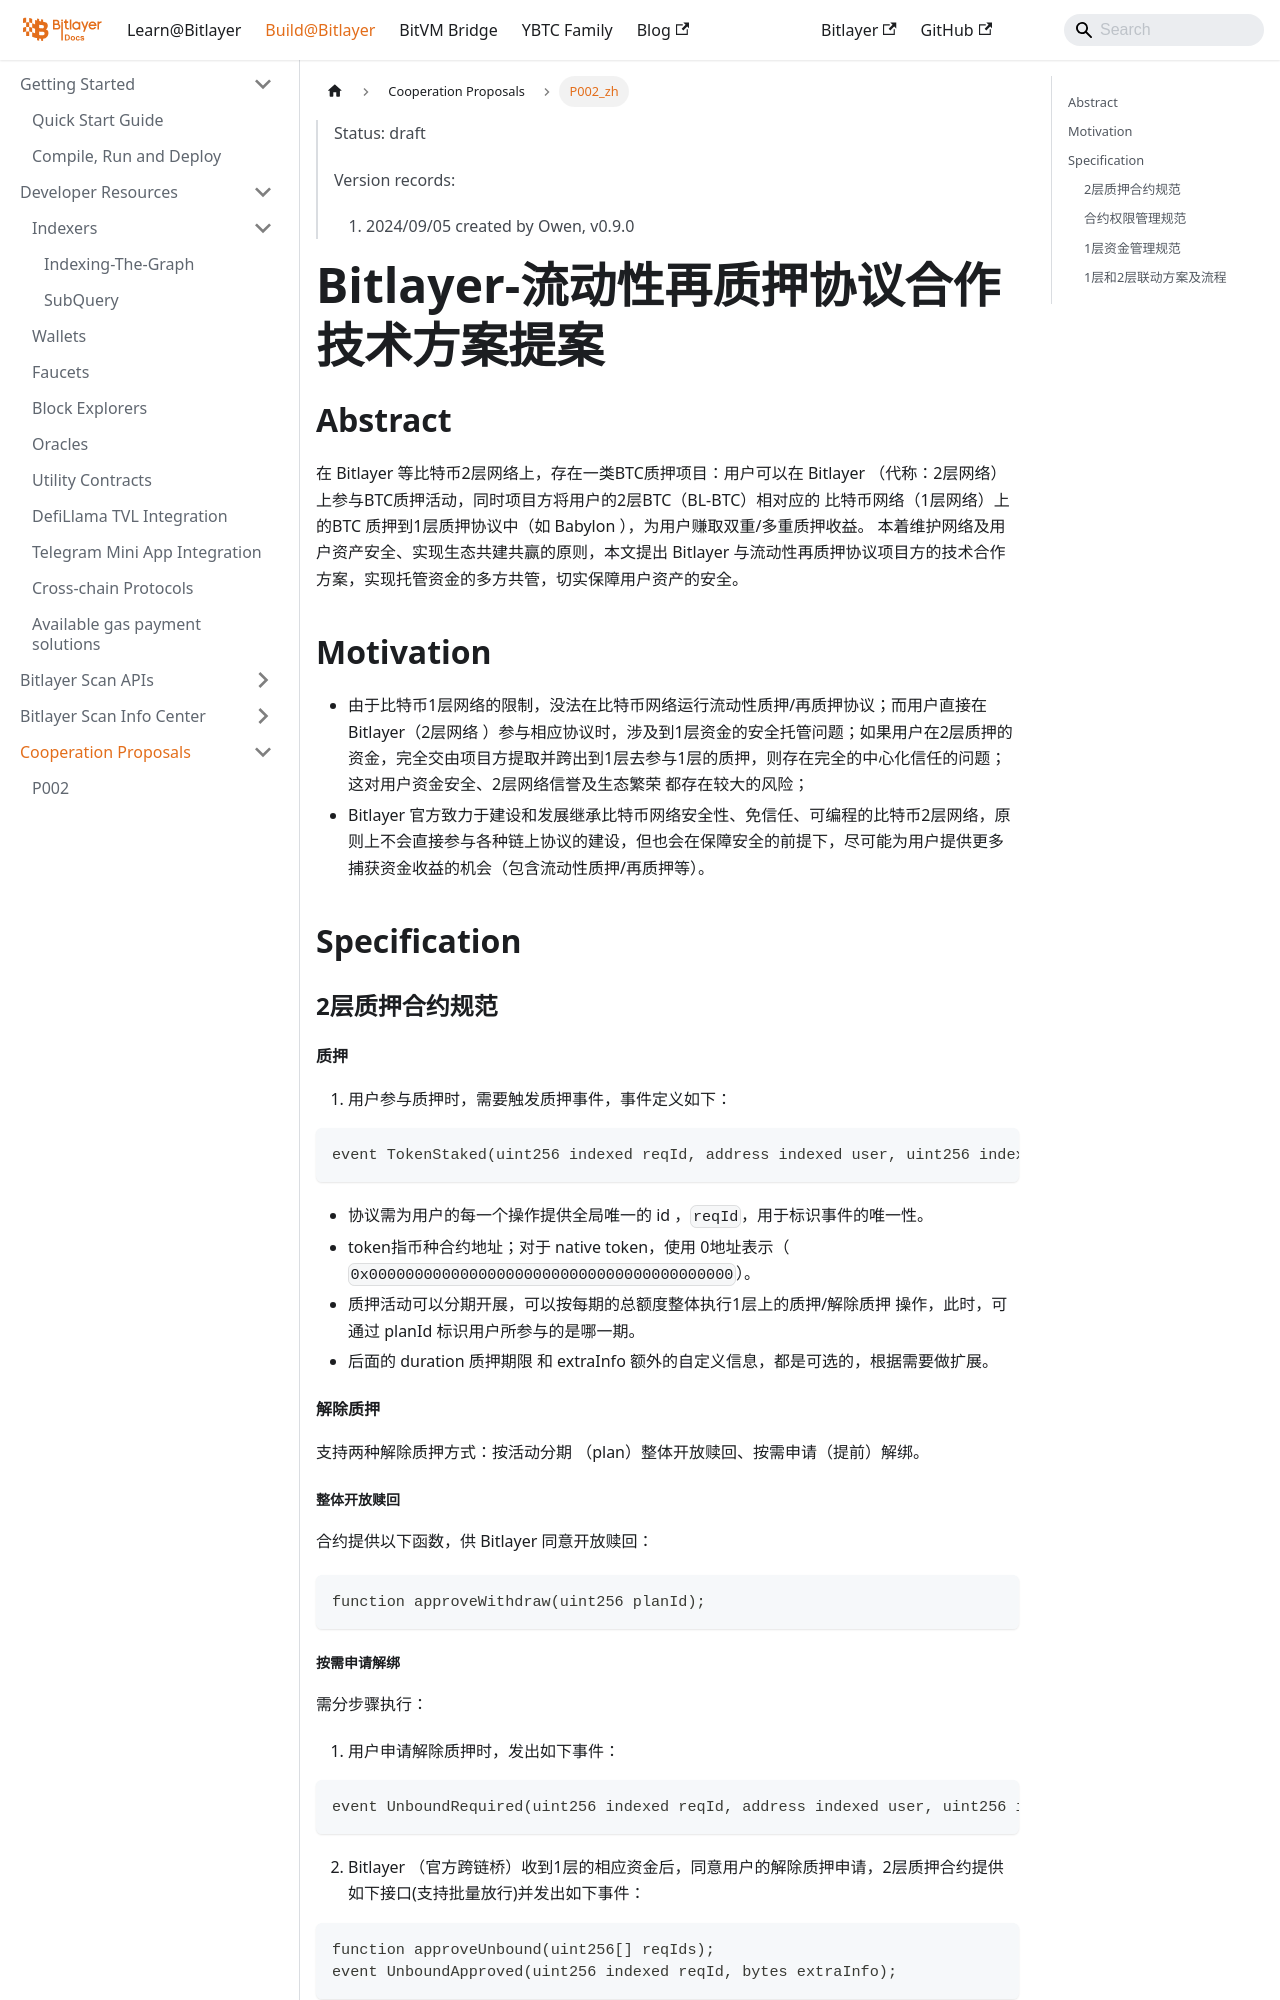

repository: bitlayer-org/bitlayer-org.github.io · page: docs/Build/CooperationProposals/P002_zh/index.html · generator: docusaurus

---
sidebar_position: 11
---

> Status: draft
> 
> Version records:
> 1. 2024/09/05 created by Owen,  v0.9.0

# Bitlayer-流动性再质押协议合作技术方案提案

## Abstract
在 Bitlayer 等比特币2层网络上，存在一类BTC质押项目：用户可以在 Bitlayer （代称：2层网络）上参与BTC质押活动，同时项目方将用户的2层BTC（BL-BTC）相对应的 比特币网络（1层网络）上的BTC 质押到1层质押协议中（如 Babylon ），为用户赚取双重/多重质押收益。
本着维护网络及用户资产安全、实现生态共建共赢的原则，本文提出 Bitlayer 与流动性再质押协议项目方的技术合作方案，实现托管资金的多方共管，切实保障用户资产的安全。

## Motivation

- 由于比特币1层网络的限制，没法在比特币网络运行流动性质押/再质押协议；而用户直接在 Bitlayer（2层网络 ）参与相应协议时，涉及到1层资金的安全托管问题；如果用户在2层质押的资金，完全交由项目方提取并跨出到1层去参与1层的质押，则存在完全的中心化信任的问题；这对用户资金安全、2层网络信誉及生态繁荣 都存在较大的风险；
- Bitlayer 官方致力于建设和发展继承比特币网络安全性、免信任、可编程的比特币2层网络，原则上不会直接参与各种链上协议的建设，但也会在保障安全的前提下，尽可能为用户提供更多捕获资金收益的机会（包含流动性质押/再质押等）。

## Specification

### 2层质押合约规范
#### 质押

1. 用户参与质押时，需要触发质押事件，事件定义如下：
```solidity
event TokenStaked(uint256 indexed reqId, address indexed user, uint256 indexed amount, address token, uint256 planId, uint256 duration, bytes extraInfo);
```
- 协议需为用户的每一个操作提供全局唯一的 id ，`reqId`，用于标识事件的唯一性。
- token指币种合约地址；对于 native token，使用 0地址表示（ `0x0000000000000000000000000000000000000000`）。
- 质押活动可以分期开展，可以按每期的总额度整体执行1层上的质押/解除质押 操作，此时，可通过 planId 标识用户所参与的是哪一期。
- 后面的 duration 质押期限 和 extraInfo 额外的自定义信息，都是可选的，根据需要做扩展。
#### 解除质押

支持两种解除质押方式：按活动分期 （plan）整体开放赎回、按需申请（提前）解绑。

##### 整体开放赎回

合约提供以下函数，供 Bitlayer 同意开放赎回：

```solidity
function approveWithdraw(uint256 planId);
```
